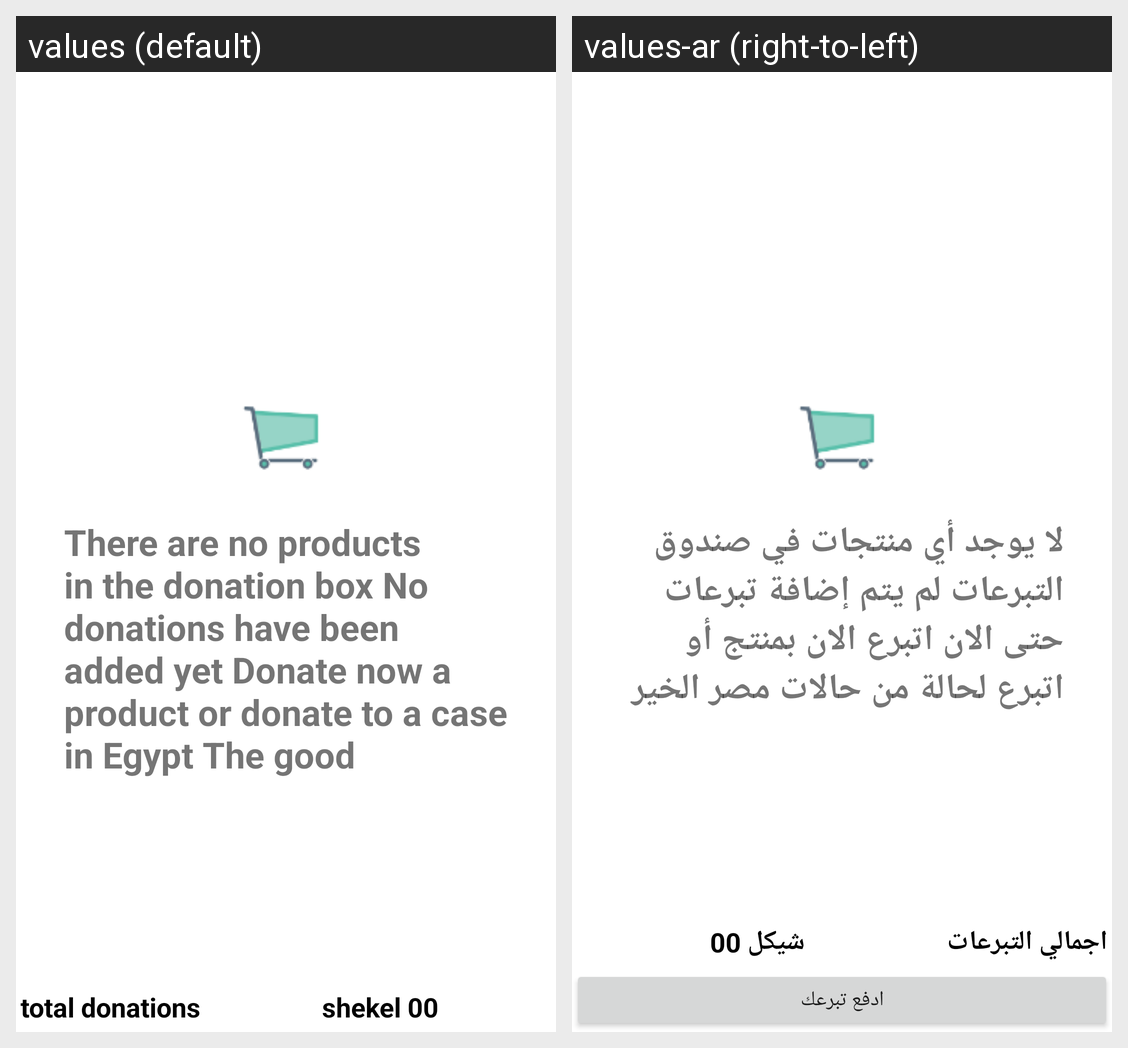

Locale-by-locale string values for the Android screen shown in this grid:
Android screen res/layout/activity_no__donation.xml rendered under 2 locales, left to right: values (default), values-ar (right-to-left). Device: Nexus 5 (rendered at 1080×1920; each locale shown at half size, 540×960, under a caption strip naming it); theme Theme.FoodApplication.
Strings drawn on this screen, with the default value and each locale's value (text and hints the layout hard-codes, and strings that could not be matched under every locale, appear in the picture but are not listed):

no_donation
  values: There are no products in the donation box No donations have been added yet Donate now a product or donate to a case in Egypt The good
  values-ar: لا يوجد أي منتجات في صندوق التبرعات لم يتم إضافة تبرعات حتى الان اتبرع الان بمنتج أو اتبرع لحالة من حالات مصر الخير

total_donations
  values: total donations
  values-ar: اجمالي التبرعات

shekel
  values: shekel 00
  values-ar: شيكل 00
